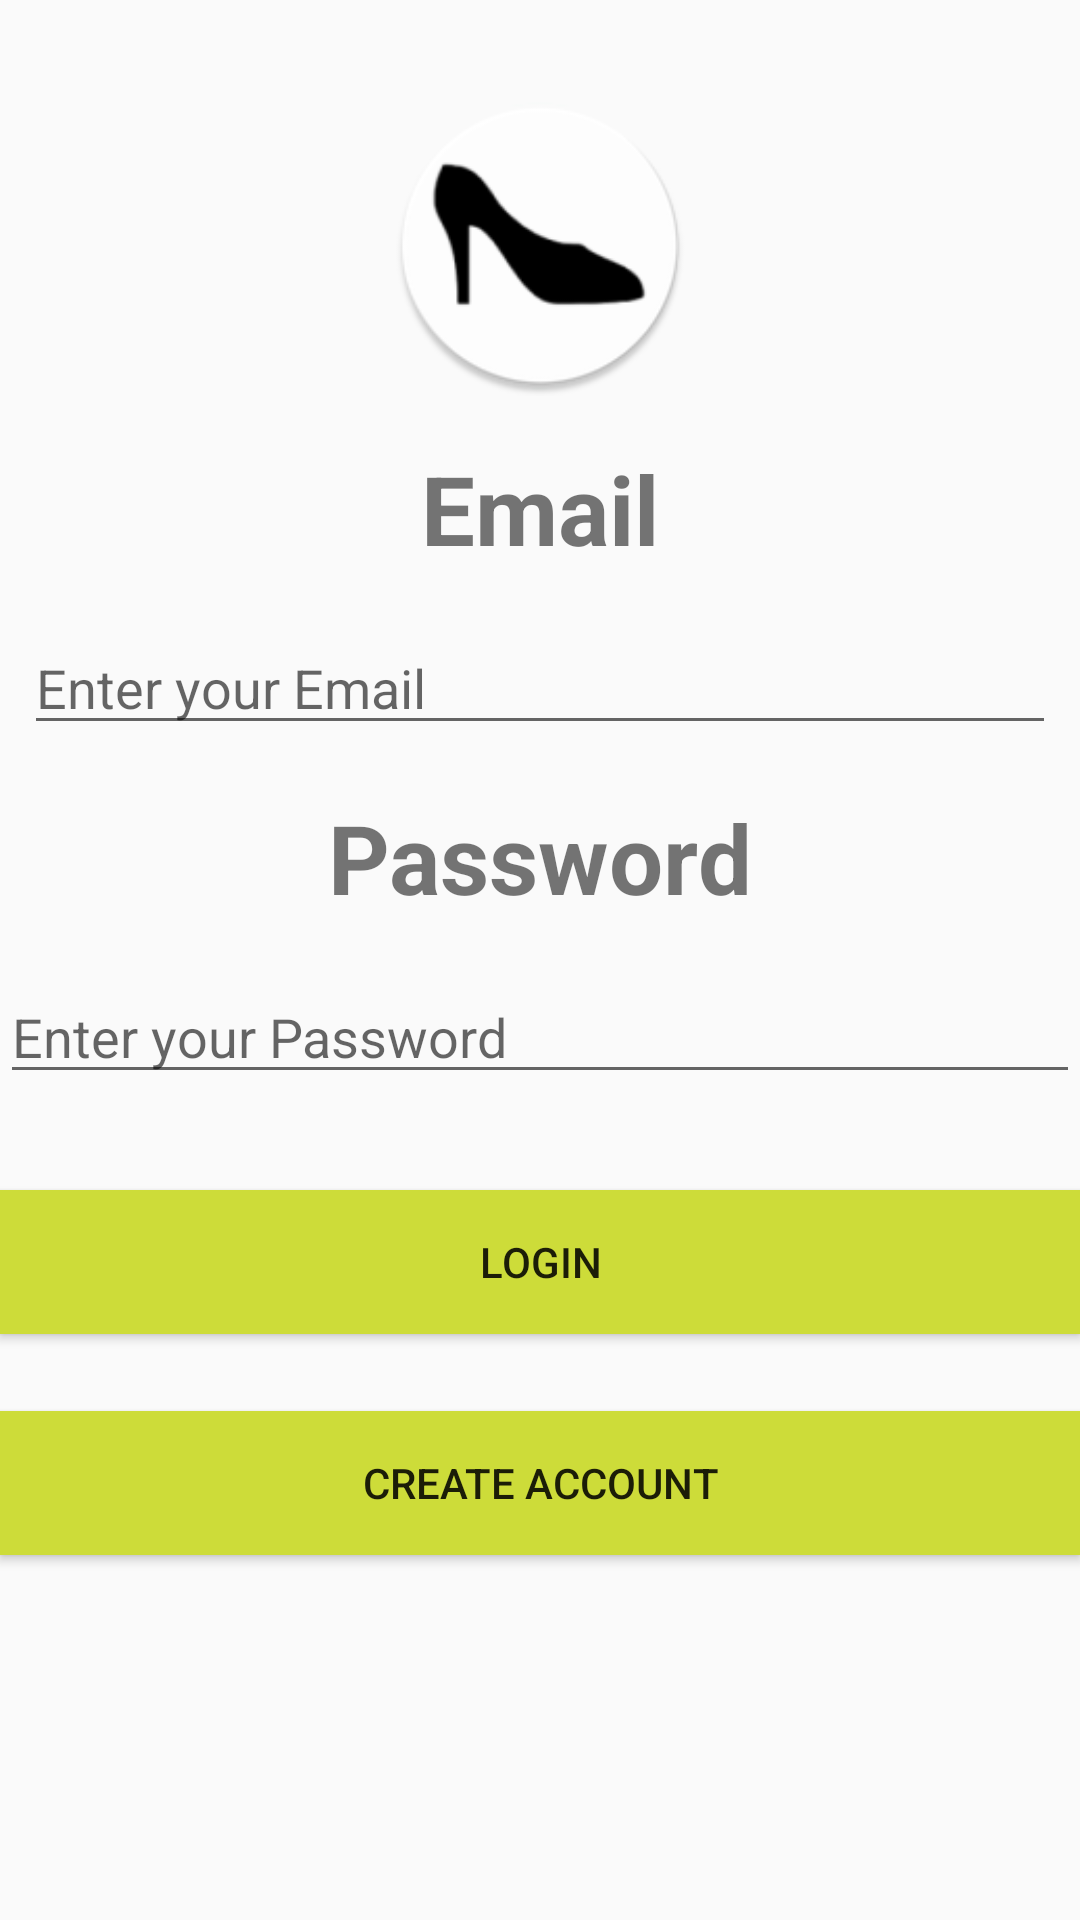

Write the Android layout XML for this screen, with the resource values it uses.
<!-- AndroidManifest.xml: application theme AppTheme.NoActionBar -->
<!-- res/layout/fragment_login.xml -->
<?xml version="1.0" encoding="utf-8"?>
<layout xmlns:android="http://schemas.android.com/apk/res/android"
    xmlns:app="http://schemas.android.com/apk/res-auto">

    <ScrollView
        android:layout_height="match_parent"
        android:layout_width="match_parent"
        android:fillViewport="true">
        <androidx.constraintlayout.widget.ConstraintLayout
            android:layout_width="match_parent"
            android:layout_height="wrap_content">

            <ImageView
                android:id="@+id/shoeImageView"
                android:layout_width="100dp"
                android:layout_height="100dp"
                android:layout_marginTop="32dp"
                app:layout_constraintEnd_toEndOf="parent"
                app:layout_constraintHorizontal_bias="0.5"
                app:layout_constraintStart_toStartOf="parent"
                app:layout_constraintTop_toTopOf="parent"
                app:srcCompat="@mipmap/ic_launcher_round" />

            <TextView
                android:id="@+id/textViewEmailLabel"
                android:layout_width="wrap_content"
                android:layout_height="wrap_content"
                android:layout_marginTop="16dp"
                android:text="@string/email_label_text"
                android:textSize="32sp"
                android:textStyle="bold"
                app:layout_constraintEnd_toEndOf="parent"
                app:layout_constraintStart_toStartOf="parent"
                app:layout_constraintTop_toBottomOf="@+id/shoeImageView" />

            <EditText
                android:id="@+id/editTextEmail"
                android:layout_width="0dp"
                android:layout_height="wrap_content"
                android:layout_marginStart="8dp"
                android:layout_marginTop="16dp"
                android:layout_marginEnd="8dp"
                android:hint="@string/enter_your_email_hint"
                android:inputType="textEmailAddress"
                app:layout_constraintEnd_toEndOf="parent"
                app:layout_constraintStart_toStartOf="parent"
                app:layout_constraintTop_toBottomOf="@+id/textViewEmailLabel" />

            <TextView
                android:id="@+id/textViewPasswordLabel"
                android:layout_width="wrap_content"
                android:layout_height="wrap_content"
                android:layout_marginTop="16dp"
                android:text="@string/password_label"
                android:textSize="32sp"
                android:textStyle="bold"
                app:layout_constraintEnd_toEndOf="parent"
                app:layout_constraintStart_toStartOf="parent"
                app:layout_constraintTop_toBottomOf="@+id/editTextEmail" />

            <EditText
                android:id="@+id/editTextPassword"
                android:layout_width="0dp"
                android:layout_height="wrap_content"
                android:layout_marginTop="16dp"
                android:hint="@string/enter_your_password_hint"
                android:inputType="textPassword"
                app:layout_constraintEnd_toEndOf="parent"
                app:layout_constraintStart_toStartOf="parent"
                app:layout_constraintTop_toBottomOf="@+id/textViewPasswordLabel" />

            <Button
                android:id="@+id/buttonLogIn"
                android:layout_width="match_parent"
                android:layout_height="wrap_content"
                android:layout_marginTop="32dp"
                android:text="@string/login_btn_text"
                android:background="@color/colorBackground"
                app:layout_constraintEnd_toEndOf="parent"
                app:layout_constraintHorizontal_bias="1.0"
                app:layout_constraintStart_toStartOf="parent"
                app:layout_constraintTop_toBottomOf="@+id/editTextPassword" />

            <Button
                android:id="@+id/buttonCreateAccount"
                android:layout_width="match_parent"
                android:layout_height="wrap_content"
                android:text="@string/create_account_btn_text"
                android:background="@color/colorBackground"
                app:layout_constraintBottom_toBottomOf="parent"
                app:layout_constraintEnd_toEndOf="parent"
                app:layout_constraintHorizontal_bias="0.0"
                app:layout_constraintStart_toStartOf="parent"
                app:layout_constraintTop_toBottomOf="@+id/buttonLogIn"
                app:layout_constraintVertical_bias="0.175" />
        </androidx.constraintlayout.widget.ConstraintLayout>
    </ScrollView>
</layout>
<!-- resources referenced by this layout -->
<resources>
  <color name="colorBackground">#CDDC39</color>
  <!-- mipmap ic_launcher_round: png bitmap (mipmap-hdpi, 3323 bytes) -->
  <string name="create_account_btn_text">CREATE ACCOUNT</string>
  <string name="email_label_text">Email</string>
  <string name="enter_your_email_hint">Enter your Email</string>
  <string name="enter_your_password_hint">Enter your Password</string>
  <string name="login_btn_text">LOGIN</string>
  <string name="password_label">Password</string>
  <style name="AppTheme.NoActionBar">
          <item name="windowActionBar">false</item>
          <item name="windowNoTitle">true</item>
      </style>
</resources>
